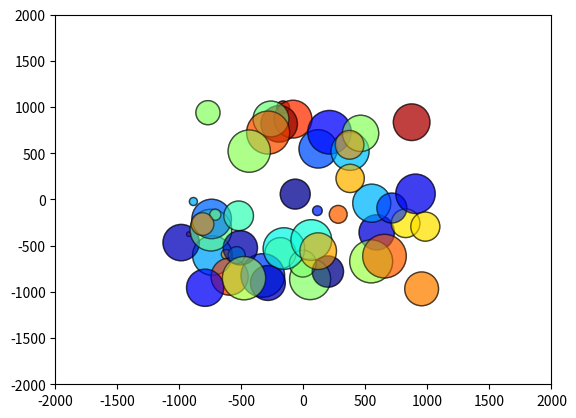

This figure's Python source:
import matplotlib.pyplot as plt
import matplotlib.animation as animation
import numpy as np

import time

class AnimatedScatter(object):
    """An animated scatter plot using matplotlib.animations.FuncAnimation."""
    def __init__(self, metadata):
        self.metadata = metadata
        self.stream = self.data_stream()

        self.colors = np.random.rand(self.metadata.shape[1])

        # Setup the figure and axes...
        self.fig, self.ax = plt.subplots()
        # Then setup FuncAnimation.
        self.ani = animation.FuncAnimation(self.fig, self.update, interval=20, 
                                          init_func=self.setup_plot, blit=True)

    def setup_plot(self):
        """Initial drawing of the scatter plot."""
        acc = next(self.stream)

        self.metadata[2] += acc[0]
        self.metadata[3] += acc[1]

        self.metadata[0] += self.metadata[2]
        self.metadata[1] += self.metadata[3]

        print("Metadata: ", metadata.shape)

        #testx = np.array([1.0, 2.0, 3.0, 4.0, 5.0])
        #testy = np.array([1.0, 2.0, 3.0, 4.0, 5.0])
        #sizes = np.array([1.0, 20.0, 300.0, 4000.0, 50000.0])

        #self.scat = self.ax.scatter(testx, testy, c=self.colors, s=sizes,
        #                            cmap="jet", edgecolor="k", alpha=0.25)
        
        self.scat = self.ax.scatter(self.metadata[0], self.metadata[1], c=self.colors, s=self.metadata[4]/10, vmin=0, vmax=1,
                                    cmap="jet", edgecolor="k", alpha=0.5)
        self.ax.axis([-2000, 2000, -2000, 2000])
        # For FuncAnimation's sake, we need to return the artist we'll be using
        # Note that it expects a sequence of artists, thus the trailing comma.
        return self.scat,

    def get_gravity_component(self, check_idx):
        G = 6.674e-11*1000000000
        #positions = self.metadata[[0,1], :].T
        #print(positions)
        masses = self.metadata[4, :].T
        idx_loc = self.metadata[[0,1], check_idx]
        
        x_row = self.metadata[0].copy()
        y_row = self.metadata[1].copy()
        x_row[check_idx] = -1
        y_row[check_idx] = -1

        #print(self.metadata, x_row, y_row, idx_loc)
        #print("-----------------------------")

        #time.sleep(1)

        distances = np.sqrt((x_row - idx_loc[0])**2+(y_row - idx_loc[1])**2)
        #print("Distances: ", distances)
        x_components = x_row / distances
        y_components = y_row / distances
        #print("X and y components: ", x_components, y_components)
        
        a_x = G*(masses)/(distances**2)*x_components*-1
        a_y = G*(masses)/(distances**2)*y_components*-1

        # We don't want the idx "affecting" itself
        a_x[check_idx] = 0.0
        a_y[check_idx] = 0.0

        #print("Location: X: {0}, Y: {1}".format(idx_loc[0], idx_loc[1]))
        #print("Accelerations: ", a_x, a_y)
        
        return np.vstack((a_x, a_y))

    def data_stream(self):
        while True:
            tmp_val = np.zeros((2, self.metadata.shape[1]))
            for j in range(self.metadata.shape[0]):
                tmp_val += self.get_gravity_component(j)
            
            #print("Done!", tmp_val)
            yield tmp_val

    def update(self, i):
        """Update the scatter plot."""
        self.metadata[0] += self.metadata[2]
        self.metadata[1] += self.metadata[3]

        vel_mod = next(self.stream)

        self.metadata[2] += vel_mod[0]
        self.metadata[3] += vel_mod[1]

        #print(self.metadata)
        # Set x and y data...
        vals = self.metadata[:2].T
        self.scat.set_offsets(vals)
        # Set sizes...
        #self.scat.set_sizes(self.metadata[4])
        # Set colors..
        #self.scat.set_array(self.colors)

        # We need to return the updated artist for FuncAnimation to draw..
        # Note that it expects a sequence of artists, thus the trailing comma.
        return self.scat,




if __name__ == '__main__':
    NUM_POINTS = 50

    metadata = np.random.random((5*NUM_POINTS))
    metadata = metadata.reshape((5, -1))

    # x positions
    metadata[0, :] = metadata[0, :]*2000 - 1000
    # y positions
    metadata[1, :] = metadata[1, :]*2000 - 1000
    # x velocity
    metadata[2, :] = metadata[2, :]
    # y velocity
    metadata[3, :] = metadata[3, :]
    # masses
    metadata[4, :] = metadata[4, :]*10000

    #metadata = np.ones((5,5)).reshape((5, -1))
    #metadata = np.asarray([[1,2,3,4,5],
    #                       [1,2,3,4,5],
    #                       [1,2,3,4,5],
    #                       [1,2,3,4,5],
    #                       [1,2,3,4,5]], dtype=np.float64)
    #print("First: ", metadata)


    a = AnimatedScatter(metadata)
    
    plt.show()

